Dataset: isolated_obj (GitHub, aharmer/dishBugs). Classes: acari mites and ticks, amphipoda, annelida worms, araneae spiders, archaeognatha bristletails, blattodea cockroaches, carabidae ground beetles, chilopoda centipedes, coleoptera beetles, coleoptera larva, collembola springtails, diplopoda millipedes, diptera flies, formicidae ants, gastropoda snails and slugs, hymenoptera bees and wasps, isopoda woodlice, opiliones harvestmen, orthoptera grasshoppers and crickets, pseudoscorpiones false scorpions, tipulidae crane flies, vespidae wasps.

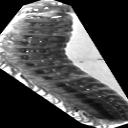
Label: diplopoda millipedes

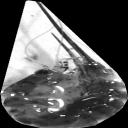
Label: archaeognatha bristletails

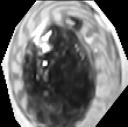
Label: gastropoda snails and slugs

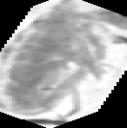
Label: collembola springtails

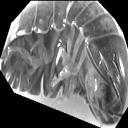
Label: isopoda woodlice

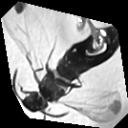
Label: hymenoptera bees and wasps
